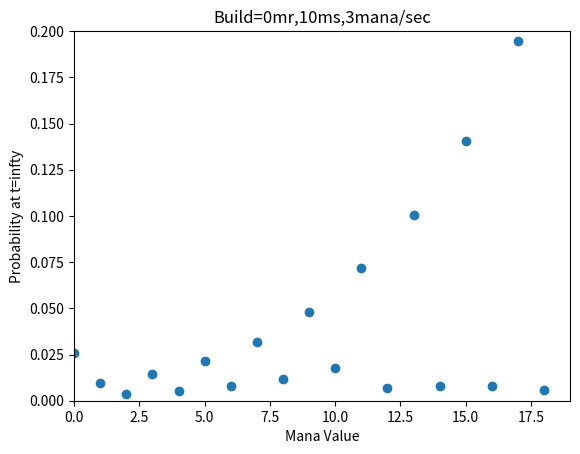

Here is the Python script that generated this plot:
import numpy as np
import numpy.linalg as la
import matplotlib.pyplot as plt

# Attack speed independent. Fast speed losses not accounted for
mana_consumption = 3
mana_steal = 10     # /3s
mana_regen = 0      # /5s
#mana_steal = 5     # /3s
#mana_regen = 5      # /5s
natural_regen = 1

weight_natural = 8/15   # 4/5 * 2/3
weight_mr = 2/15        # 1/5 * 2/3
weight_ms = 4/15        # 4/5 * 1/3
weight_mr_ms = 1/15     # 1/5 * 1/3

MAX_MANA = 20
transition_matrix = np.zeros((MAX_MANA, MAX_MANA))
for i in range(MAX_MANA):
    natural_state = max(0, i - mana_consumption + natural_regen)
    mr_state = min(19, natural_state + mana_regen)
    ms_state = min(19, natural_state + mana_steal)
    mr_ms_state = min(19, natural_state + mana_regen + mana_steal)
    transition_matrix[natural_state, i] = weight_natural
    transition_matrix[mr_state, i] += weight_mr
    transition_matrix[ms_state, i] += weight_ms
    transition_matrix[mr_ms_state, i] += weight_mr_ms

eigval, eigvec = la.eig(transition_matrix)
print(eigval)
eps = 0.00001
ind = np.argwhere(abs(eigval - 1) < eps)
steady_state = abs(eigvec[:, ind])
steady_state /= np.sum(steady_state)
cumulative = np.cumsum(steady_state)
print("mana\tprob cumsum")
for i in range(MAX_MANA):
    print(f"{i+1}\t{cumulative[i]}")

plt.figure()
plt.scatter(range(len(steady_state)), steady_state)
plt.xlim(0, 19)
plt.ylim(0, 0.2)
plt.xlabel("Mana Value")
plt.ylabel("Probability at t=infty")
plt.title(f"Build={mana_regen}mr,{mana_steal}ms,{mana_consumption}mana/sec")
plt.show()
